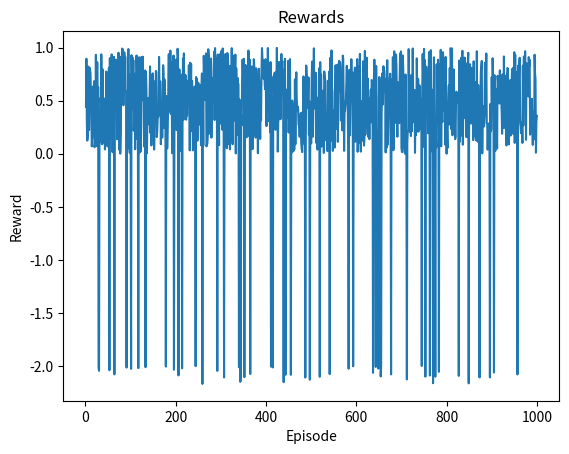

Here is the Python script that generated this plot:
import matplotlib.pyplot as plt
from random import choice


d = []
s = 1
for i in range(10000):
    d.append(s)
    s -= 0.0001

d = d + d + d + d

s = -2
for i in range(1700):
    d.append(s)
    s -= 0.0001

x = [choice(d) for i in range(1000)]
y = [i + 1 for i in range(1000)]

plt.plot(y, x)
plt.xlabel("Episode")
plt.ylabel("Reward")
plt.title("Rewards")
plt.show()
